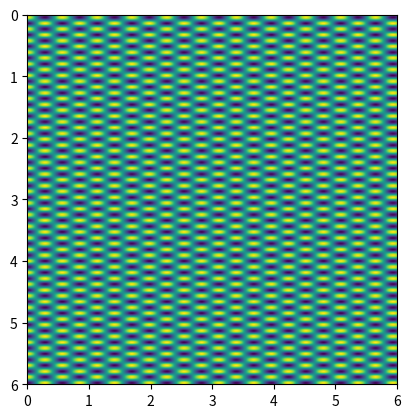

Here is the Python script that generated this plot:
"""
[redacted]
set_extent.
"""
from __future__ import print_function, division

import matplotlib
rcParams = matplotlib.rcParams

import matplotlib.image as mi
import matplotlib.colors as mcolors
import matplotlib.transforms as mtransforms
import matplotlib.cbook as cbook
import numpy as np

class ModestImage(mi.AxesImage):

    """
    Computationally modest image class.

    ModestImage is an extension of the Matplotlib AxesImage class
    better suited for the interactive display of larger images. Before
    drawing, ModestImage resamples the data array based on the screen
    resolution and view window. This has very little affect on the
    appearance of the image, but can substantially cut down on
    computation since calculations of unresolved or clipped pixels
    are skipped.

    The interface of ModestImage is the same as AxesImage. However, it
    does not currently support setting the 'extent' property. There
    may also be weird coordinate warping operations for images that
    I'm not aware of. Don't expect those to work either.
    """

    def __init__(self, *args, **kwargs):
        self._full_res = None
        self._sx, self._sy = None, None
        self._bounds = None
        self._scale_transform = None
        self._stride_scale = None
        super(ModestImage, self).__init__(*args, **kwargs)

    def set_data(self, A):
        """
        Set the image array

        ACCEPTS: numpy/PIL Image A
        """
        self._full_res = A
        self._A = A

        if self._A.dtype != np.uint8 and not np.can_cast(self._A.dtype,
                                                         float):
            raise TypeError("Image data can not convert to float")

        if (self._A.ndim not in (2, 3) or
                (self._A.ndim == 3 and self._A.shape[-1] not in (3, 4))):
                raise TypeError("Invalid dimensions for image data")

        self._imcache = None
        self._rgbacache = None
        self._oldxslice = None
        self._oldyslice = None
        self._sx, self._sy = None, None
        self._scale_transform = None

    def set_extent(self, extent):
        mi.AxesImage.set_extent(self, extent)
        self._scale_transform = None

    def get_array(self):
        """Override to return the full-resolution array"""
        return self._full_res

    def _get_transform(self):
        """Creates a transformation from the data limits (real extent) to the
        array limit (shape of array)."""
        if self._scale_transform is not None:
            return self._scale_transform

        if not self._extent:
            return mtransforms.IdentityTransform()

        x0 = y0 = 0.0
        y1, x1 = self._full_res.shape
        arrayLim = extent_to_bbox(x0, x1, y0, y1, self.origin)

        dataLim = self.axes.dataLim

        self._scale_transform = mtransforms.BboxTransform(dataLim, arrayLim)
        return self._scale_transform

    def _scale_to_res(self):
        """ Change self._A and _extent to render an image whose
        resolution is matched to the eventual rendering."""

        ax = self.axes
        shp = self._full_res.shape
        transform = self._get_transform()

        # Find out how we need to slice the array to make sure we match the resolution of the display.
        x0, x1, sx, y0, y1, sy = extract_matched_slices(ax, shp, transform)

        # Check whether we've already calculated what we need, and if so just return without doing anything further.
        if (self._bounds is not None
            and sx >= self._sx and sy >= self._sy
            and x0 >= self._bounds[0] and x1 <= self._bounds[1]
            and y0 >= self._bounds[2] and y1 <= self._bounds[3]):
            return

        # Slice the array using the slices determined previously to optimally match the display
        self._A = self._full_res[y0:y1:sy, x0:x1:sx]
        self._A = cbook.safe_masked_invalid(self._A)

        # We now determine the extent of the subset of the image, by determining it first in pixel space, and converting it to the 'world' coordinates.
        extentLim = extent_to_bbox(x0, x1, y0, y1, self.origin)
        extentLim = transform.inverted().transform_bbox(extentLim)
        extent = bbox_to_extent(extentLim, self.origin)
        self.set_extent(extent)

        # Finally, we cache the current settings to avoid re-computing similar arrays in future.
        self._sx = sx
        self._sy = sy
        self._bounds = (x0, x1, y0, y1)
        self.changed()

    def draw(self, renderer, *args, **kwargs):
        self._scale_to_res()
        super(ModestImage, self).draw(renderer, *args, **kwargs)


def main():
    from time import time
    import matplotlib.pyplot as plt
    x, y = np.mgrid[0:2000, 0:2000]
    data = np.sin(x / 10.) * np.cos(y / 30.)

    f = plt.figure()
    ax = f.add_subplot(111)

    # try switching between
    artist = ModestImage(ax, data=data)
    #artist = mi.AxesImage(ax, data=data)

    ax.set_aspect('equal')
    artist.norm.vmin = -1
    artist.norm.vmax = 1
#    artist.set_extent([0.0, 5.0, 0.0, 5.0])

    ax.add_artist(artist)
#    ax.set_xlim(0, 1000)
#    ax.set_ylim(0, 1000)

    t0 = time()
    plt.gcf().canvas.draw()
    t1 = time()

    print("Draw time for %s: %0.1f ms" % (artist.__class__.__name__,
                                          (t1 - t0) * 1000))

    plt.show()

ss = 1

def imshow(strideScale, axes, X, cmap=None, norm=None, aspect=None,
           interpolation=None, alpha=None, vmin=None, vmax=None,
           origin=None, extent=None, shape=None, filternorm=1,
           filterrad=4.0, imlim=None, resample=None, url=None, **kwargs):
    """Similar to matplotlib's imshow command, but produces a ModestImage

    Unlike matplotlib version, must explicitly specify axes
    """

    global ss
    ss = strideScale

    if norm is not None:
        assert(isinstance(norm, mcolors.Normalize))
    if aspect is None:
        aspect = rcParams['image.aspect']
    axes.set_aspect(aspect)
    im = ModestImage(axes, cmap, norm, interpolation, origin, extent,
                     filternorm=filternorm,
                     filterrad=filterrad, resample=resample, **kwargs)

    im.set_data(X)
    im.set_alpha(alpha)
    axes._set_artist_props(im)

    if im.get_clip_path() is None:
        # image does not already have clipping set, clip to axes patch
        im.set_clip_path(axes.patch)

    # if norm is None and shape is None:
    #    im.set_clim(vmin, vmax)
    if vmin is not None or vmax is not None:
        im.set_clim(vmin, vmax)
    elif norm is None:
        im.autoscale_None()

    im.set_url(url)

    # update ax.dataLim, and, if autoscaling, set viewLim to tightly fit the image, regardless of dataLim.
    im.set_extent(im.get_extent())

    axes.images.append(im)
    im._remove_method = lambda h: axes.images.remove(h)

    return im


def extent_to_bbox(x0, x1, y0, y1, origin):
    xmin = x0
    xmax = x1
    ymin = y1 if origin == 'upper' else y0
    ymax = y0 if origin == 'upper' else y1
    corners = (xmin, ymin), (xmax, ymax)
    bbox = mtransforms.Bbox.null()
    bbox.update_from_data_xy(corners)
    return bbox


def bbox_to_extent(bbox, origin):
    x0 = bbox.xmin
    x1 = bbox.xmax
    y0 = bbox.ymax if origin == 'upper' else bbox.ymin
    y1 = bbox.ymin if origin == 'upper' else bbox.ymax
    return [x0, x1, y0, y1]


def extract_matched_slices(ax, shape, transform):
    """Determine the slice parameters to use, matched to the screen.

    :param ax: Axes object to query. It's extent and pixel size
               determine the slice parameters

    :param shape: Tuple of the full image shape to slice into. Upper
               boundaries for slices will be cropped to fit within
               this shape.

    :rtype: tulpe of x0, x1, sx, y0, y1, sy

    Indexing the full resolution array as array[y0:y1:sy, x0:x1:sx] returns
    a view well-matched to the axes' resolution and extent
    """

    # Find extent in display pixels (this gives the resolution we need to sample the array to)
    ext = (ax.transAxes.transform([(1, 1)]) - ax.transAxes.transform([(0, 0)]))[0]

    # Find the extent of the axes in 'world' coordinates
    viewLim = transform.transform_bbox(ax.viewLim)
    xlim = viewLim.intervalx
    ylim = viewLim.intervaly

    dx, dy = xlim[1] - xlim[0], ylim[1] - ylim[0]

    def _clip(val, hi):
        return int(max(min(val, hi), 0))

    # Determine the range of pixels to extract from the array, including a 5 pixel margin all around. We ensure that the shape of the resulting array will always be at least (1, 1) even if there is really no overlap, to avoid issues.
    y0 = _clip(min(ylim) - 5, shape[0])
    y1 = _clip(max(ylim) + 5, shape[0])
    x0 = _clip(min(xlim) - 5, shape[1])
    x1 = _clip(max(xlim) + 5, shape[1])

    global ss
    strideScale = ss

    # Determine the strides that can be used when extracting the array
    sy = int((max(1, strideScale*min((y1 - y0) / 5., np.ceil(abs(dy / ext[1]))))))
    sx = int((max(1, strideScale*min((x1 - x0) / 5., np.ceil(abs(dx / ext[0]))))))

    return x0, x1, sx, y0, y1, sy

if __name__ == "__main__":
    main()